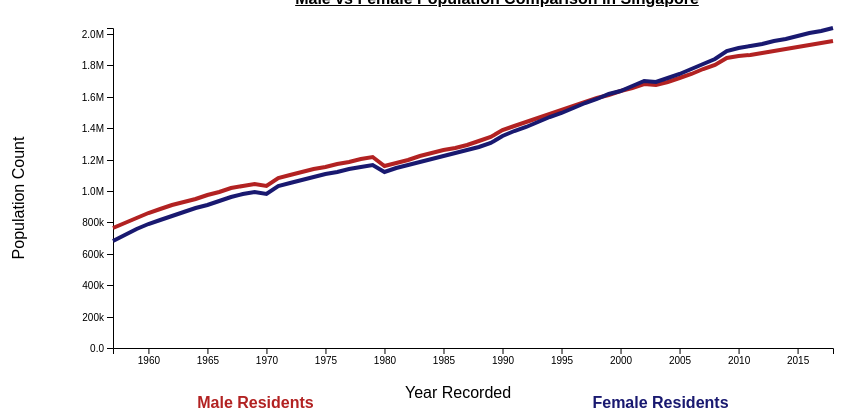
D3 v4 page, settled after 480 driven frames (8 s of simulated time); the page loaded 1 data file(s).


var margin = {top: 10, right: 30, bottom: 30, left: 60},
    width = 900 - margin.left - margin.right,
    height = 400 - margin.top - margin.bottom;

var svg = d3.select("#ratio")
  .append("svg")
    .attr("width", width + margin.left + margin.right)
    .attr("height", height + margin.top + margin.bottom)
  .append("g")
    .attr("transform",
          "translate(" + margin.left + "," + margin.top + ")");

d3.csv("singapore-sex-ratio.csv", function(data) {

	bisectDate = d3.bisector(function(d) { return d.year; }).left;
    var allGroup = d3.nest()	
					  .key(function(d) { return d.level_1;})
					  .entries(data);
	
  var x = d3.scaleLinear()
    .domain(d3.extent(data, function(d) { return d.year; }))
    .range([margin.left, width - margin.right])
	
  svg.append("g")
    .attr("transform", `translate(0,${height - margin.bottom})`)
    .call(d3.axisBottom(x).ticks(15).tickFormat(d3.format('.4')));
  
  svg.append("text")             
      .attr("transform",
            "translate(" + (width/2) + " ," + 
                           (height + margin.top + 10) + ")")
      .style("text-anchor", "middle")
      .text("Year Recorded");

  var y = d3.scaleLinear()
    .domain([0, d3.max(data, function(d) { return +d.value; })])
    .rangeRound([height - margin.bottom, margin.top])

  svg.append("g")
     .attr("transform", `translate(${margin.left},0)`)
     .call(d3.axisLeft(y).tickFormat(d3.format(".2s")));

  svg.append("text")
      .attr("transform", "rotate(-90)")
      .attr("y", 0 - margin.left + 15)
      .attr("x",0 - (height / 2))
      .attr("dy", "1em")
      .style("text-anchor", "middle")
      .text("Population Count");
	  
  var res = allGroup.map(function(d){ return d.key }) // list of group names
  var color = d3.scaleOrdinal()
    .domain(res)
    .range(['#B22222','#191970'])

  svg.selectAll(".line")
      .data(allGroup)
      .enter()
      .append("path")
        .attr("fill", "none")
        .attr("stroke", function(d){ return color(d.key) })
        .attr("stroke-width", 4)
		.transition()
		.duration(500)
		.delay(500)
        .attr("d", function(d){
          return d3.line()
            .x(function(d) { return x(d.year); })
            .y(function(d) { return y(+d.value); })
            (d.values)
        })
		
	legendSpace = width/allGroup.length;

	allGroup.forEach(function(d,i) {                          

        // Add the Legend
        svg.append("text")                                    
            .attr("x", (legendSpace/2)+i*legendSpace) 
            .attr("y", height + (margin.bottom/2) + 15)         
            .attr("class", "legend")    
            .style("fill", function() { 
                return d.color = color(d.key); })             
            .text(d.key);                                     

    });	
  
	const tooltip = d3.select('#tooltip');
	const tooltipLine = svg.append('line');
 
	function removeTooltip() {
		if (tooltip) tooltip.style('display', 'none');
		if (tooltipLine) tooltipLine.attr('stroke', 'none');
	}

	function drawTooltip() {
		const year = Math.floor((x.invert(d3.mouse(tipBox.node())[0])));
		
		tooltipLine.attr('stroke', 'coral')
					.attr('x1', x(year))
					.attr('x2', x(year))
					.attr('y1', 0)
					.attr('y2', height);
  
		tooltip.html("<b>Year: " + year + "</b>")
			   .style('display', 'block')
			   .style("left", (d3.event.pageX - 750) + "px")
			   .style("top", (d3.event.pageY - 300) + "px")
			   .selectAll()
				.data(allGroup)
				.enter()
				.append('div')
				.style('color', d => color(d.key))
				.html(d => "<b>" + d.key + ': </b>' + d.values.find(h => h.year == year).value);
	}
 
   tipBox = svg.append('rect')
				.attr('width', width)
				.attr('height', height)
				.attr('opacity', 0)
				.on('mousemove', drawTooltip)
				.on('mouseout', removeTooltip);
			
	 
})





### data: singapore-sex-ratio.csv
?year, level_1, value
1957, Male Residents, 762760
1957, Female Residents, 683169
1958, Male Residents, 797600
1958, Female Residents, 721200
1959, Male Residents, 830800
1959, Female Residents, 756400
1960, Male Residents, 859600
1960, Female Residents, 786800
1961, Male Residents, 886500
1961, Female Residents, 815900
1962, Male Residents, 909500
1962, Female Residents, 840700
1963, Male Residents, 929300
1963, Female Residents, 865700
1964, Male Residents, 951500
1964, Female Residents, 890100
1965, Male Residents, 973800
1965, Female Residents, 913100
1966, Male Residents, 995800
1966, Female Residents, 938600
1967, Male Residents, 1017400
1967, Female Residents, 960200
1968, Male Residents, 1034100
1968, Female Residents, 977900
1969, Male Residents, 1046900
1969, Female Residents, 995600
1970, Male Residents, 1030809
1970, Female Residents, 982754
1971, Male Residents, 1081200
1971, Female Residents, 1031700
1972, Male Residents, 1101100
1972, Female Residents, 1051300
1973, Male Residents, 1121400
1973, Female Residents, 1071600
1974, Male Residents, 1139700
1974, Female Residents, 1090100
1975, Male Residents, 1156100
1975, Female Residents, 1106500
1976, Male Residents, 1171300
1976, Female Residents, 1122000
1977, Male Residents, 1187300
1977, Female Residents, 1138000
1978, Male Residents, 1201400
1978, Female Residents, 1152200
1979, Male Residents, 1216300
1979, Female Residents, 1167200
1980, Male Residents, 1159011
1980, Female Residents, 1123114
1981, Male Residents, 1179799
1981, Female Residents, 1144604
1982, Male Residents, 1200321
1982, Female Residents, 1165385
1983, Male Residents, 1220471
1983, Female Residents, 1185694
1984, Male Residents, 1239109
1984, Female Residents, 1204596
1985, Male Residents, 1258464
1985, Female Residents, 1224150
1986, Male Residents, 1276522
1986, Female Residents, 1242077
... 64 more rows